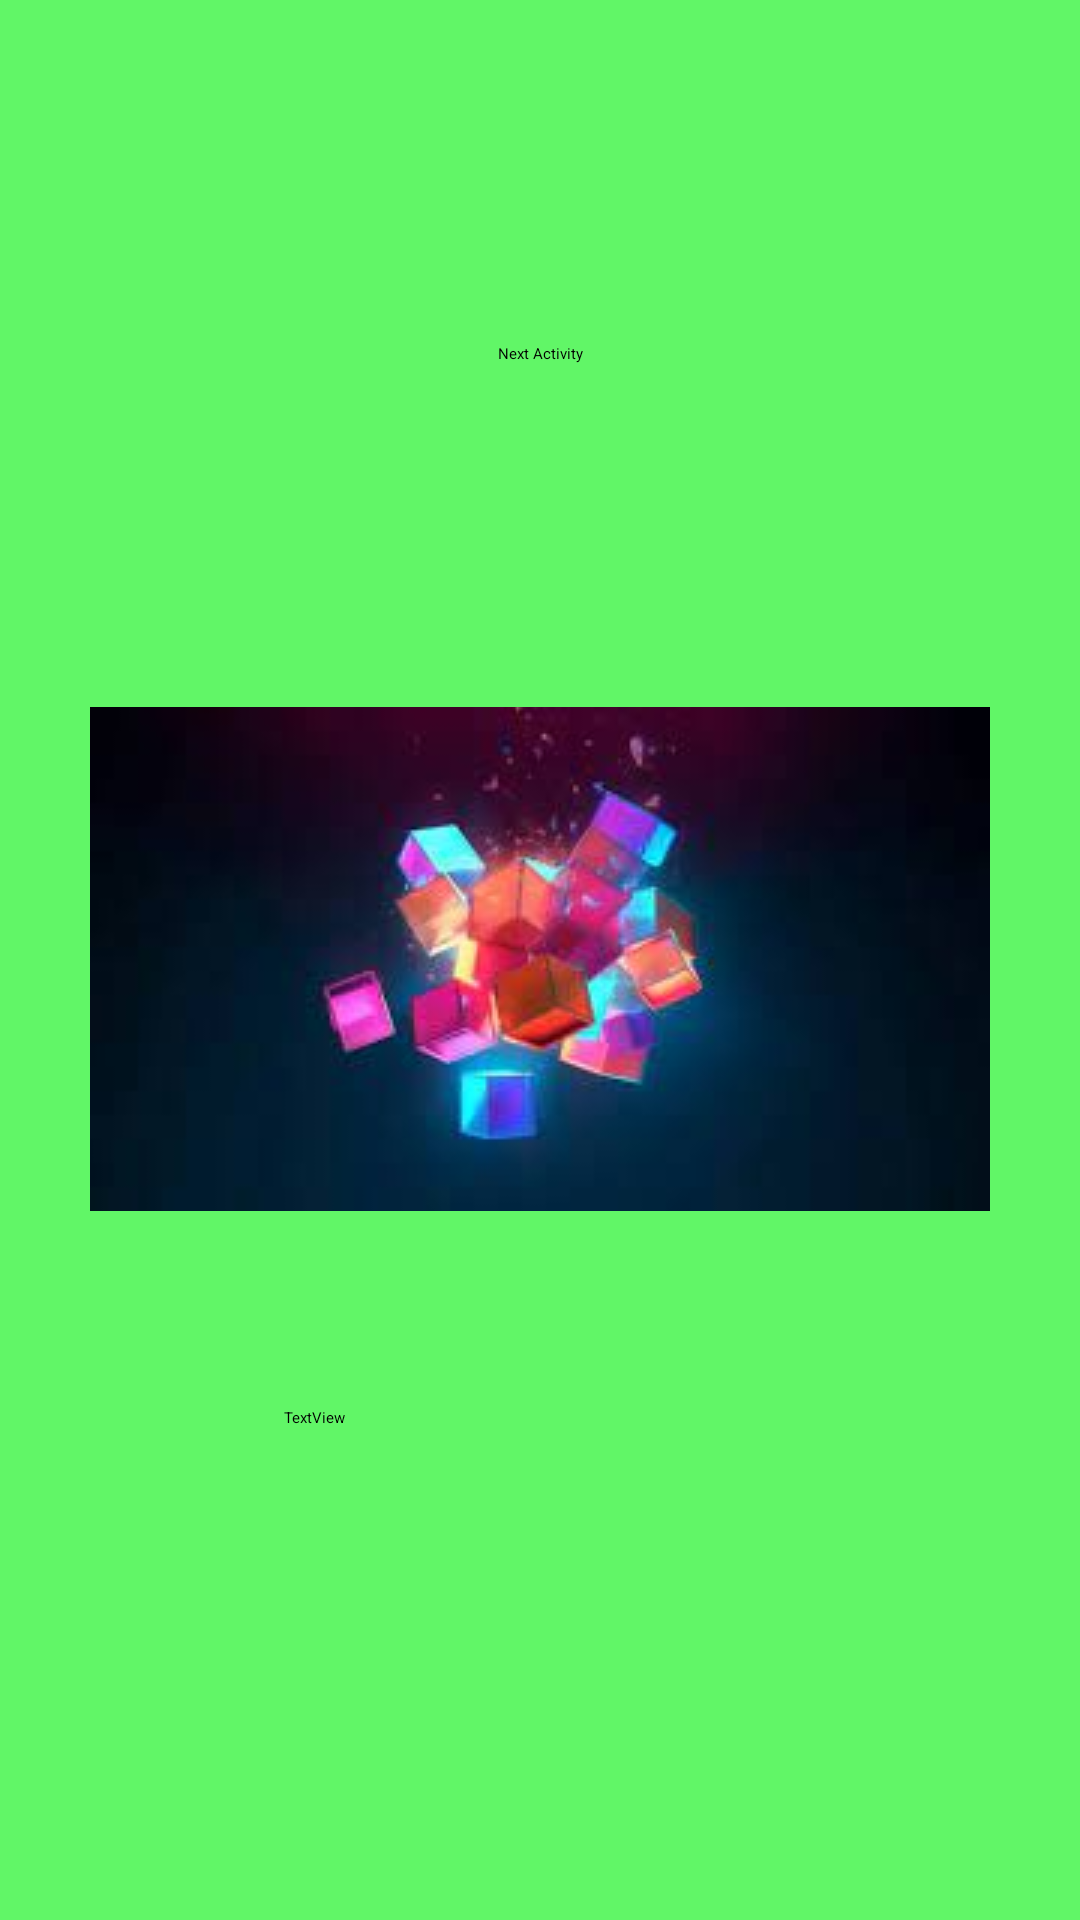

Layout XML and referenced resources for this Android screen:
<!-- AndroidManifest.xml: application theme Theme.Shake -->
<!-- res/layout/activity_main.xml -->
<?xml version="1.0" encoding="utf-8"?>
<androidx.constraintlayout.widget.ConstraintLayout xmlns:android="http://schemas.android.com/apk/res/android"
    xmlns:app="http://schemas.android.com/apk/res-auto"
    xmlns:tools="http://schemas.android.com/tools"
    android:layout_width="match_parent"
    android:layout_height="match_parent"
    android:background="#61F667"
    tools:context=".MainActivity">

    <ImageView
        android:id="@+id/imageView"
        android:layout_width="wrap_content"
        android:layout_height="wrap_content"
        app:layout_constraintBottom_toBottomOf="parent"
        app:layout_constraintEnd_toEndOf="parent"
        app:layout_constraintStart_toStartOf="parent"
        app:layout_constraintTop_toTopOf="parent"
        app:layout_constraintVertical_bias="0.499"
        app:srcCompat="@drawable/_d" />

    <TextView
        android:id="@+id/textView"
        android:layout_width="171dp"
        android:layout_height="106dp"
        android:text="TextView"
        app:layout_constraintBottom_toBottomOf="parent"
        app:layout_constraintEnd_toEndOf="parent"
        app:layout_constraintStart_toStartOf="parent"
        app:layout_constraintTop_toBottomOf="@+id/imageView" />

    <Button
        android:id="@+id/nextActivityBtn"
        android:layout_width="wrap_content"
        android:layout_height="wrap_content"
        android:text="Next Activity"
        app:layout_constraintBottom_toTopOf="@+id/imageView"
        app:layout_constraintEnd_toEndOf="parent"
        app:layout_constraintStart_toStartOf="parent"
        app:layout_constraintTop_toTopOf="parent" />

</androidx.constraintlayout.widget.ConstraintLayout>
<!-- resources referenced by this layout -->
<resources>
  <!-- drawable _d: jpg bitmap (drawable, 4880 bytes) -->
  <style name="Theme.Shake" parent="Base.Theme.Shake">
      
      <item name="android:navigationBarColor">@android:color/transparent</item>
      <item name="android:statusBarColor">@android:color/transparent</item>
      <item name="android:windowLightStatusBar">?attr/isLightTheme</item>
    </style>
</resources>
